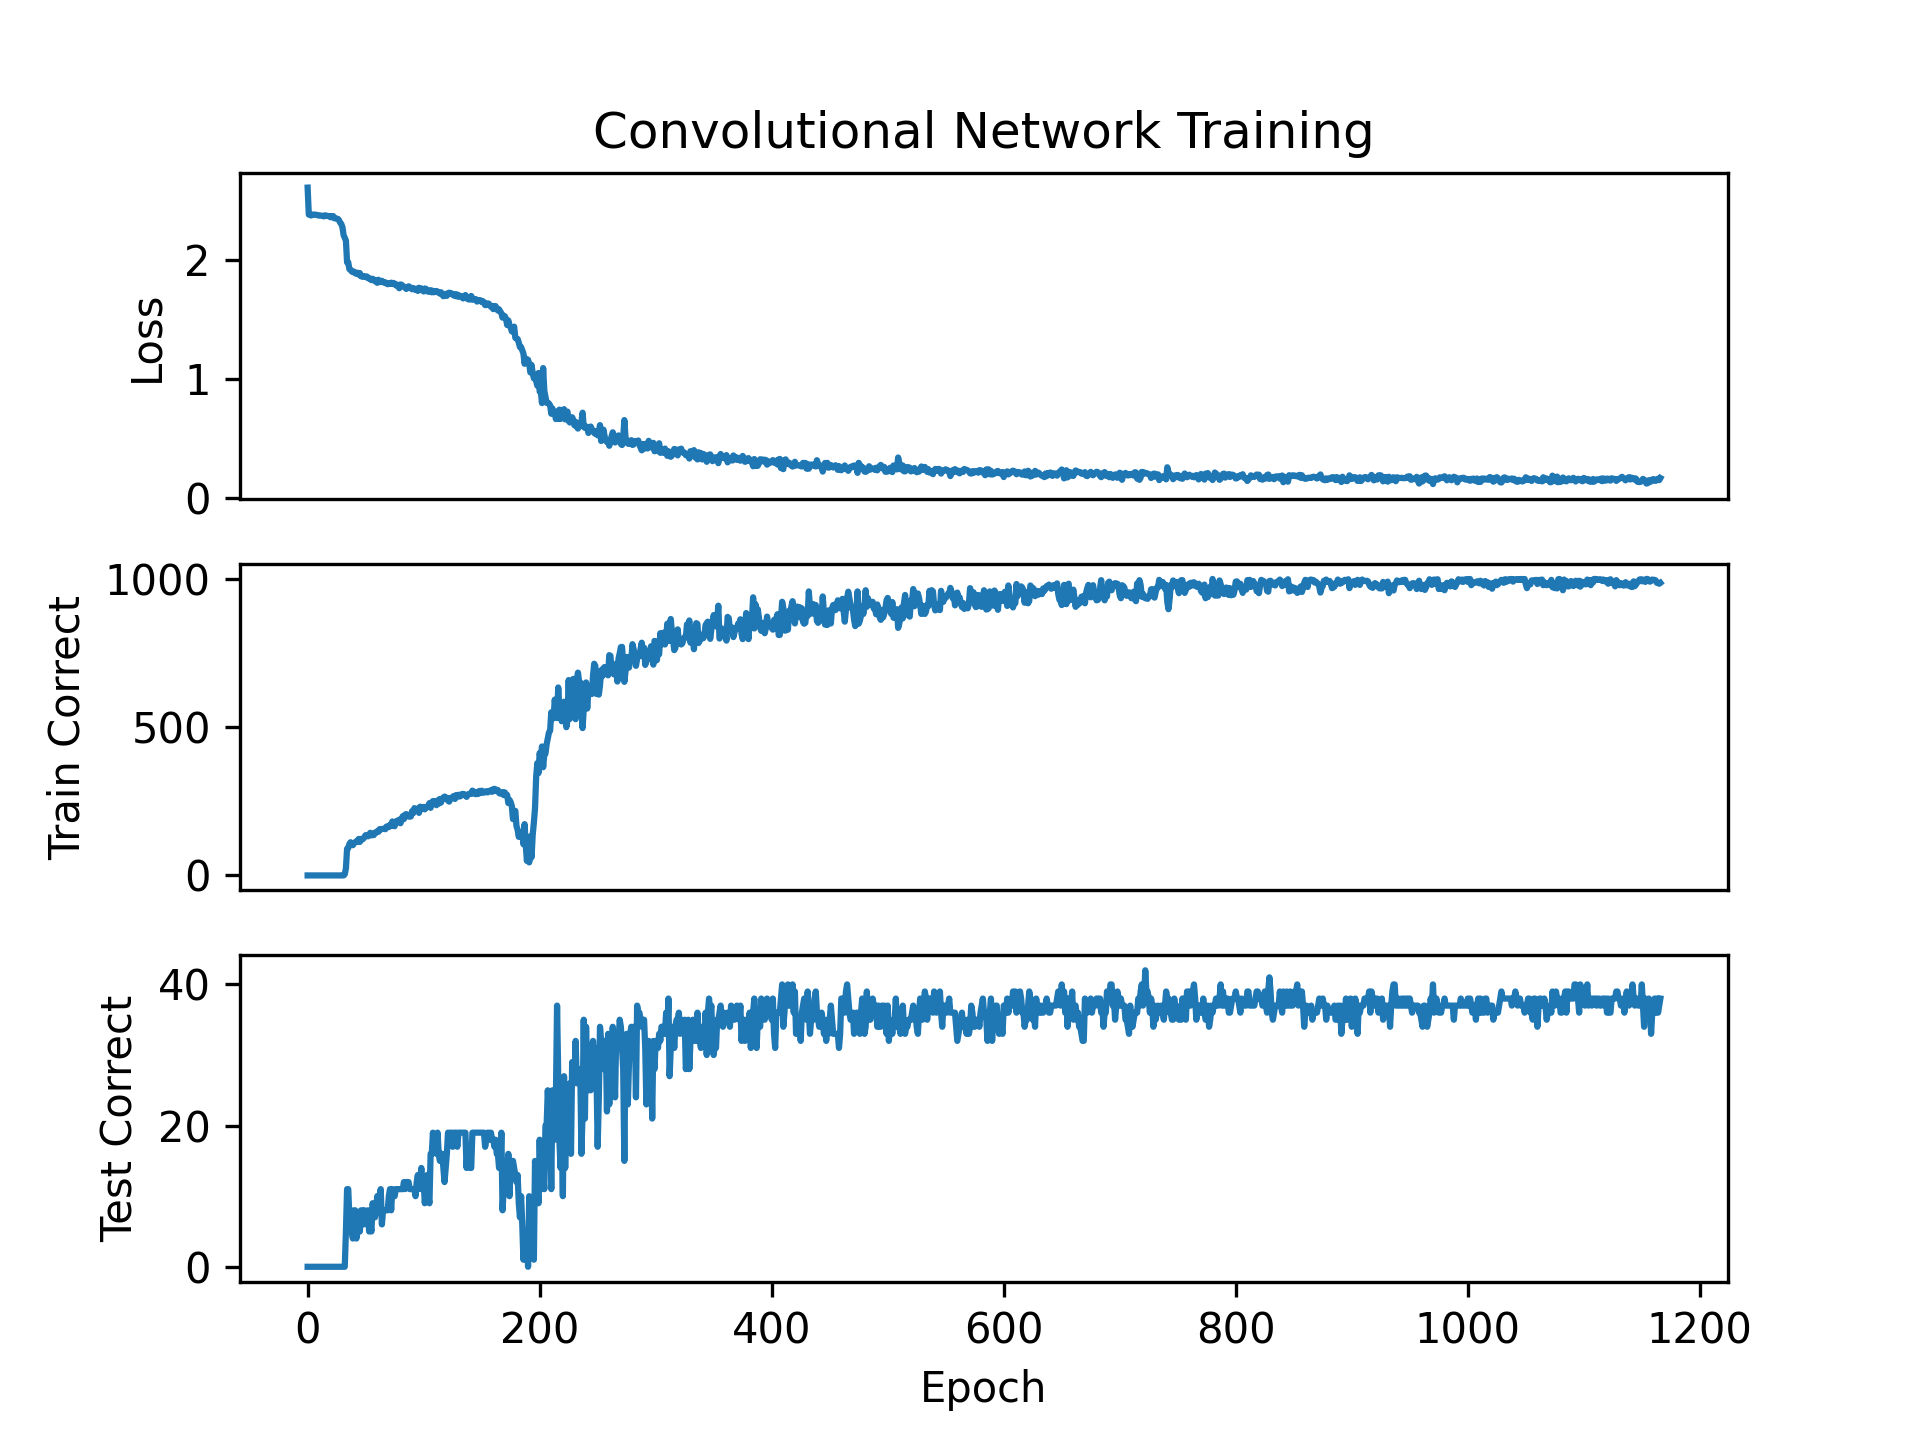

The data file committed next to this chart (first rows):
epoch, loss
0, 2.605
1, 2.378
2, 2.378
3, 2.371
4, 2.379
5, 2.376
6, 2.378
7, 2.377
8, 2.374
9, 2.374
10, 2.369
11, 2.369
12, 2.37
13, 2.367
14, 2.363
15, 2.372
16, 2.37
17, 2.368
18, 2.365
19, 2.366
20, 2.355
21, 2.363
22, 2.366
23, 2.347
24, 2.346
25, 2.344
26, 2.342
27, 2.332
28, 2.311
29, 2.3
30, 2.272
31, 2.206
32, 2.182
33, 2.16
34, 1.976
35, 1.977
36, 1.92
37, 1.914
38, 1.9
39, 1.895
40, 1.899
41, 1.886
42, 1.881
43, 1.89
44, 1.875
45, 1.887
46, 1.859
47, 1.862
48, 1.855
49, 1.86
50, 1.857
51, 1.858
52, 1.843
53, 1.846
54, 1.836
55, 1.827
56, 1.839
57, 1.833
58, 1.818
59, 1.826
... 1,107 more rows
